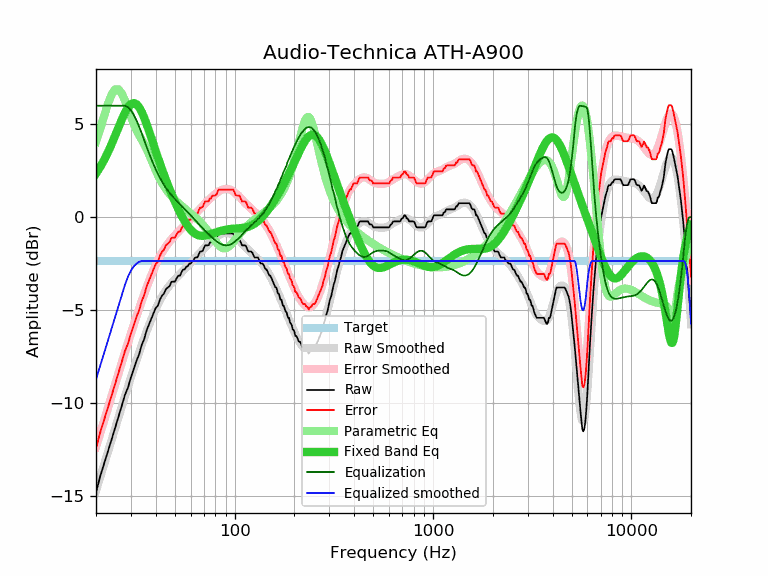

The data file committed next to this chart (first rows):
frequency, raw, error, smoothed, error_smoothed, equalization, parametric_eq, equalized_raw, equalized_smoothed, target
20, -14.82, -12.46, -14.73, -12.36, 6.00, 2.34, -8.82, -8.73, -2.36
21, -13.95, -11.59, -14.00, -11.63, 6.00, 2.70, -7.95, -8.00, -2.36
22, -13.26, -10.90, -13.30, -10.93, 6.00, 3.09, -7.26, -7.30, -2.36
23, -12.60, -10.24, -12.62, -10.26, 6.00, 3.50, -6.60, -6.62, -2.36
24, -11.95, -9.59, -11.97, -9.61, 6.00, 3.94, -5.95, -5.97, -2.36
25, -11.33, -8.97, -11.35, -8.98, 6.00, 4.40, -5.33, -5.35, -2.36
26, -10.72, -8.36, -10.75, -8.38, 6.00, 4.84, -4.72, -4.75, -2.36
27, -10.14, -7.78, -10.18, -7.81, 6.00, 5.26, -4.14, -4.18, -2.36
28, -9.56, -7.20, -9.63, -7.27, 6.00, 5.63, -3.56, -3.63, -2.36
29, -9.17, -6.81, -9.12, -6.75, 5.92, 5.91, -3.25, -3.20, -2.36
30, -8.62, -6.26, -8.62, -6.26, 5.75, 6.09, -2.87, -2.87, -2.36
31, -8.17, -5.81, -8.15, -5.79, 5.50, 6.14, -2.67, -2.65, -2.36
32, -7.73, -5.37, -7.71, -5.34, 5.21, 6.08, -2.52, -2.50, -2.36
33, -7.38, -5.02, -7.28, -4.92, 4.88, 5.91, -2.50, -2.41, -2.36
34, -6.88, -4.52, -6.88, -4.52, 4.52, 5.66, -2.36, -2.36, -2.36
35, -6.56, -4.20, -6.50, -4.14, 4.14, 5.35, -2.42, -2.36, -2.36
36, -6.09, -3.73, -6.14, -3.78, 3.78, 5.00, -2.31, -2.36, -2.36
37, -5.77, -3.41, -5.81, -3.44, 3.44, 4.64, -2.33, -2.36, -2.36
38, -5.47, -3.11, -5.49, -3.13, 3.13, 4.27, -2.34, -2.36, -2.36
39, -5.17, -2.81, -5.21, -2.84, 2.84, 3.91, -2.33, -2.36, -2.36
40, -4.89, -2.53, -4.94, -2.58, 2.58, 3.55, -2.31, -2.36, -2.36
41, -4.77, -2.41, -4.70, -2.33, 2.33, 3.22, -2.43, -2.36, -2.36
42, -4.44, -2.08, -4.48, -2.11, 2.11, 2.89, -2.32, -2.36, -2.36
43, -4.23, -1.87, -4.28, -1.92, 1.92, 2.58, -2.31, -2.36, -2.36
44, -4.12, -1.76, -4.10, -1.74, 1.74, 2.29, -2.38, -2.36, -2.36
45, -3.88, -1.52, -3.94, -1.58, 1.58, 2.02, -2.30, -2.36, -2.36
46, -3.79, -1.43, -3.80, -1.44, 1.44, 1.75, -2.35, -2.36, -2.36
47, -3.71, -1.35, -3.67, -1.31, 1.31, 1.50, -2.40, -2.36, -2.36
48, -3.48, -1.12, -3.55, -1.19, 1.19, 1.26, -2.29, -2.36, -2.36
49, -3.47, -1.11, -3.44, -1.08, 1.08, 1.04, -2.39, -2.36, -2.36
50, -3.47, -1.11, -3.34, -0.98, 0.98, 0.82, -2.49, -2.36, -2.36
51, -3.28, -0.92, -3.24, -0.88, 0.88, 0.62, -2.40, -2.36, -2.36
52, -3.15, -0.79, -3.15, -0.79, 0.79, 0.43, -2.36, -2.36, -2.36
53, -3.15, -0.79, -3.06, -0.70, 0.70, 0.25, -2.45, -2.36, -2.36
54, -2.96, -0.60, -2.97, -0.61, 0.61, 0.08, -2.35, -2.36, -2.36
55, -2.82, -0.46, -2.88, -0.52, 0.52, -0.08, -2.30, -2.36, -2.36
56, -2.82, -0.46, -2.80, -0.43, 0.43, -0.22, -2.39, -2.36, -2.36
57, -2.67, -0.31, -2.71, -0.35, 0.35, -0.36, -2.32, -2.36, -2.36
58, -2.64, -0.28, -2.63, -0.27, 0.27, -0.48, -2.37, -2.36, -2.36
59, -2.50, -0.14, -2.55, -0.18, 0.18, -0.58, -2.32, -2.36, -2.36
60, -2.50, -0.14, -2.47, -0.10, 0.10, -0.67, -2.40, -2.36, -2.36
61, -2.39, -0.03, -2.38, -0.02, 0.02, -0.76, -2.37, -2.36, -2.36
62, -2.34, 0.02, -2.30, 0.06, -0.06, -0.82, -2.40, -2.36, -2.36
63, -2.19, 0.17, -2.22, 0.14, -0.14, -0.88, -2.33, -2.36, -2.36
64, -2.17, 0.19, -2.14, 0.22, -0.22, -0.92, -2.39, -2.36, -2.36
65, -2.16, 0.20, -2.07, 0.30, -0.30, -0.96, -2.46, -2.36, -2.36
66, -1.99, 0.37, -1.99, 0.38, -0.38, -0.98, -2.37, -2.36, -2.36
67, -1.85, 0.51, -1.91, 0.45, -0.45, -1.00, -2.30, -2.36, -2.36
68, -1.85, 0.51, -1.84, 0.53, -0.53, -1.00, -2.38, -2.36, -2.36
69, -1.81, 0.55, -1.76, 0.60, -0.60, -1.01, -2.41, -2.36, -2.36
70, -1.65, 0.71, -1.69, 0.67, -0.67, -1.00, -2.32, -2.36, -2.36
71, -1.52, 0.84, -1.62, 0.74, -0.74, -0.99, -2.26, -2.36, -2.36
72, -1.52, 0.84, -1.56, 0.81, -0.81, -0.98, -2.33, -2.36, -2.36
73, -1.52, 0.84, -1.49, 0.87, -0.87, -0.97, -2.39, -2.36, -2.36
74, -1.51, 0.85, -1.43, 0.93, -0.93, -0.95, -2.44, -2.36, -2.36
75, -1.36, 1.00, -1.38, 0.99, -0.99, -0.93, -2.35, -2.36, -2.36
76, -1.36, 1.00, -1.32, 1.04, -1.04, -0.91, -2.40, -2.36, -2.36
77, -1.22, 1.14, -1.26, 1.10, -1.10, -0.89, -2.32, -2.36, -2.36
78, -1.20, 1.16, -1.21, 1.15, -1.15, -0.87, -2.35, -2.36, -2.36
79, -1.20, 1.16, -1.16, 1.20, -1.20, -0.85, -2.40, -2.36, -2.36
... 553 more rows
